Labelled photos from "Mid224", an image-classification folder in khuonglaptri3/TickNets. The possible labels are: bird, cat, dog, frog, horse.

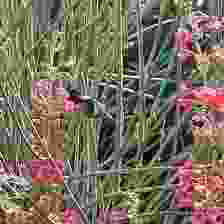
Label: bird

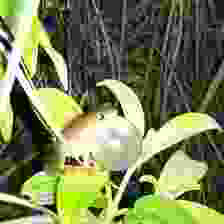
Label: frog

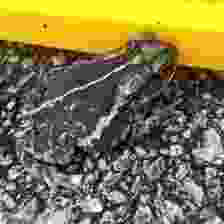
Label: frog

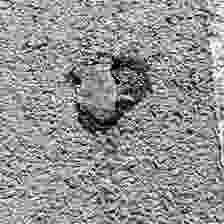
Label: frog

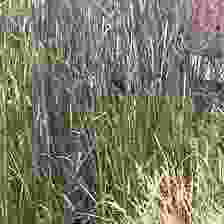
Label: bird

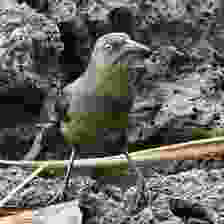
Label: bird
